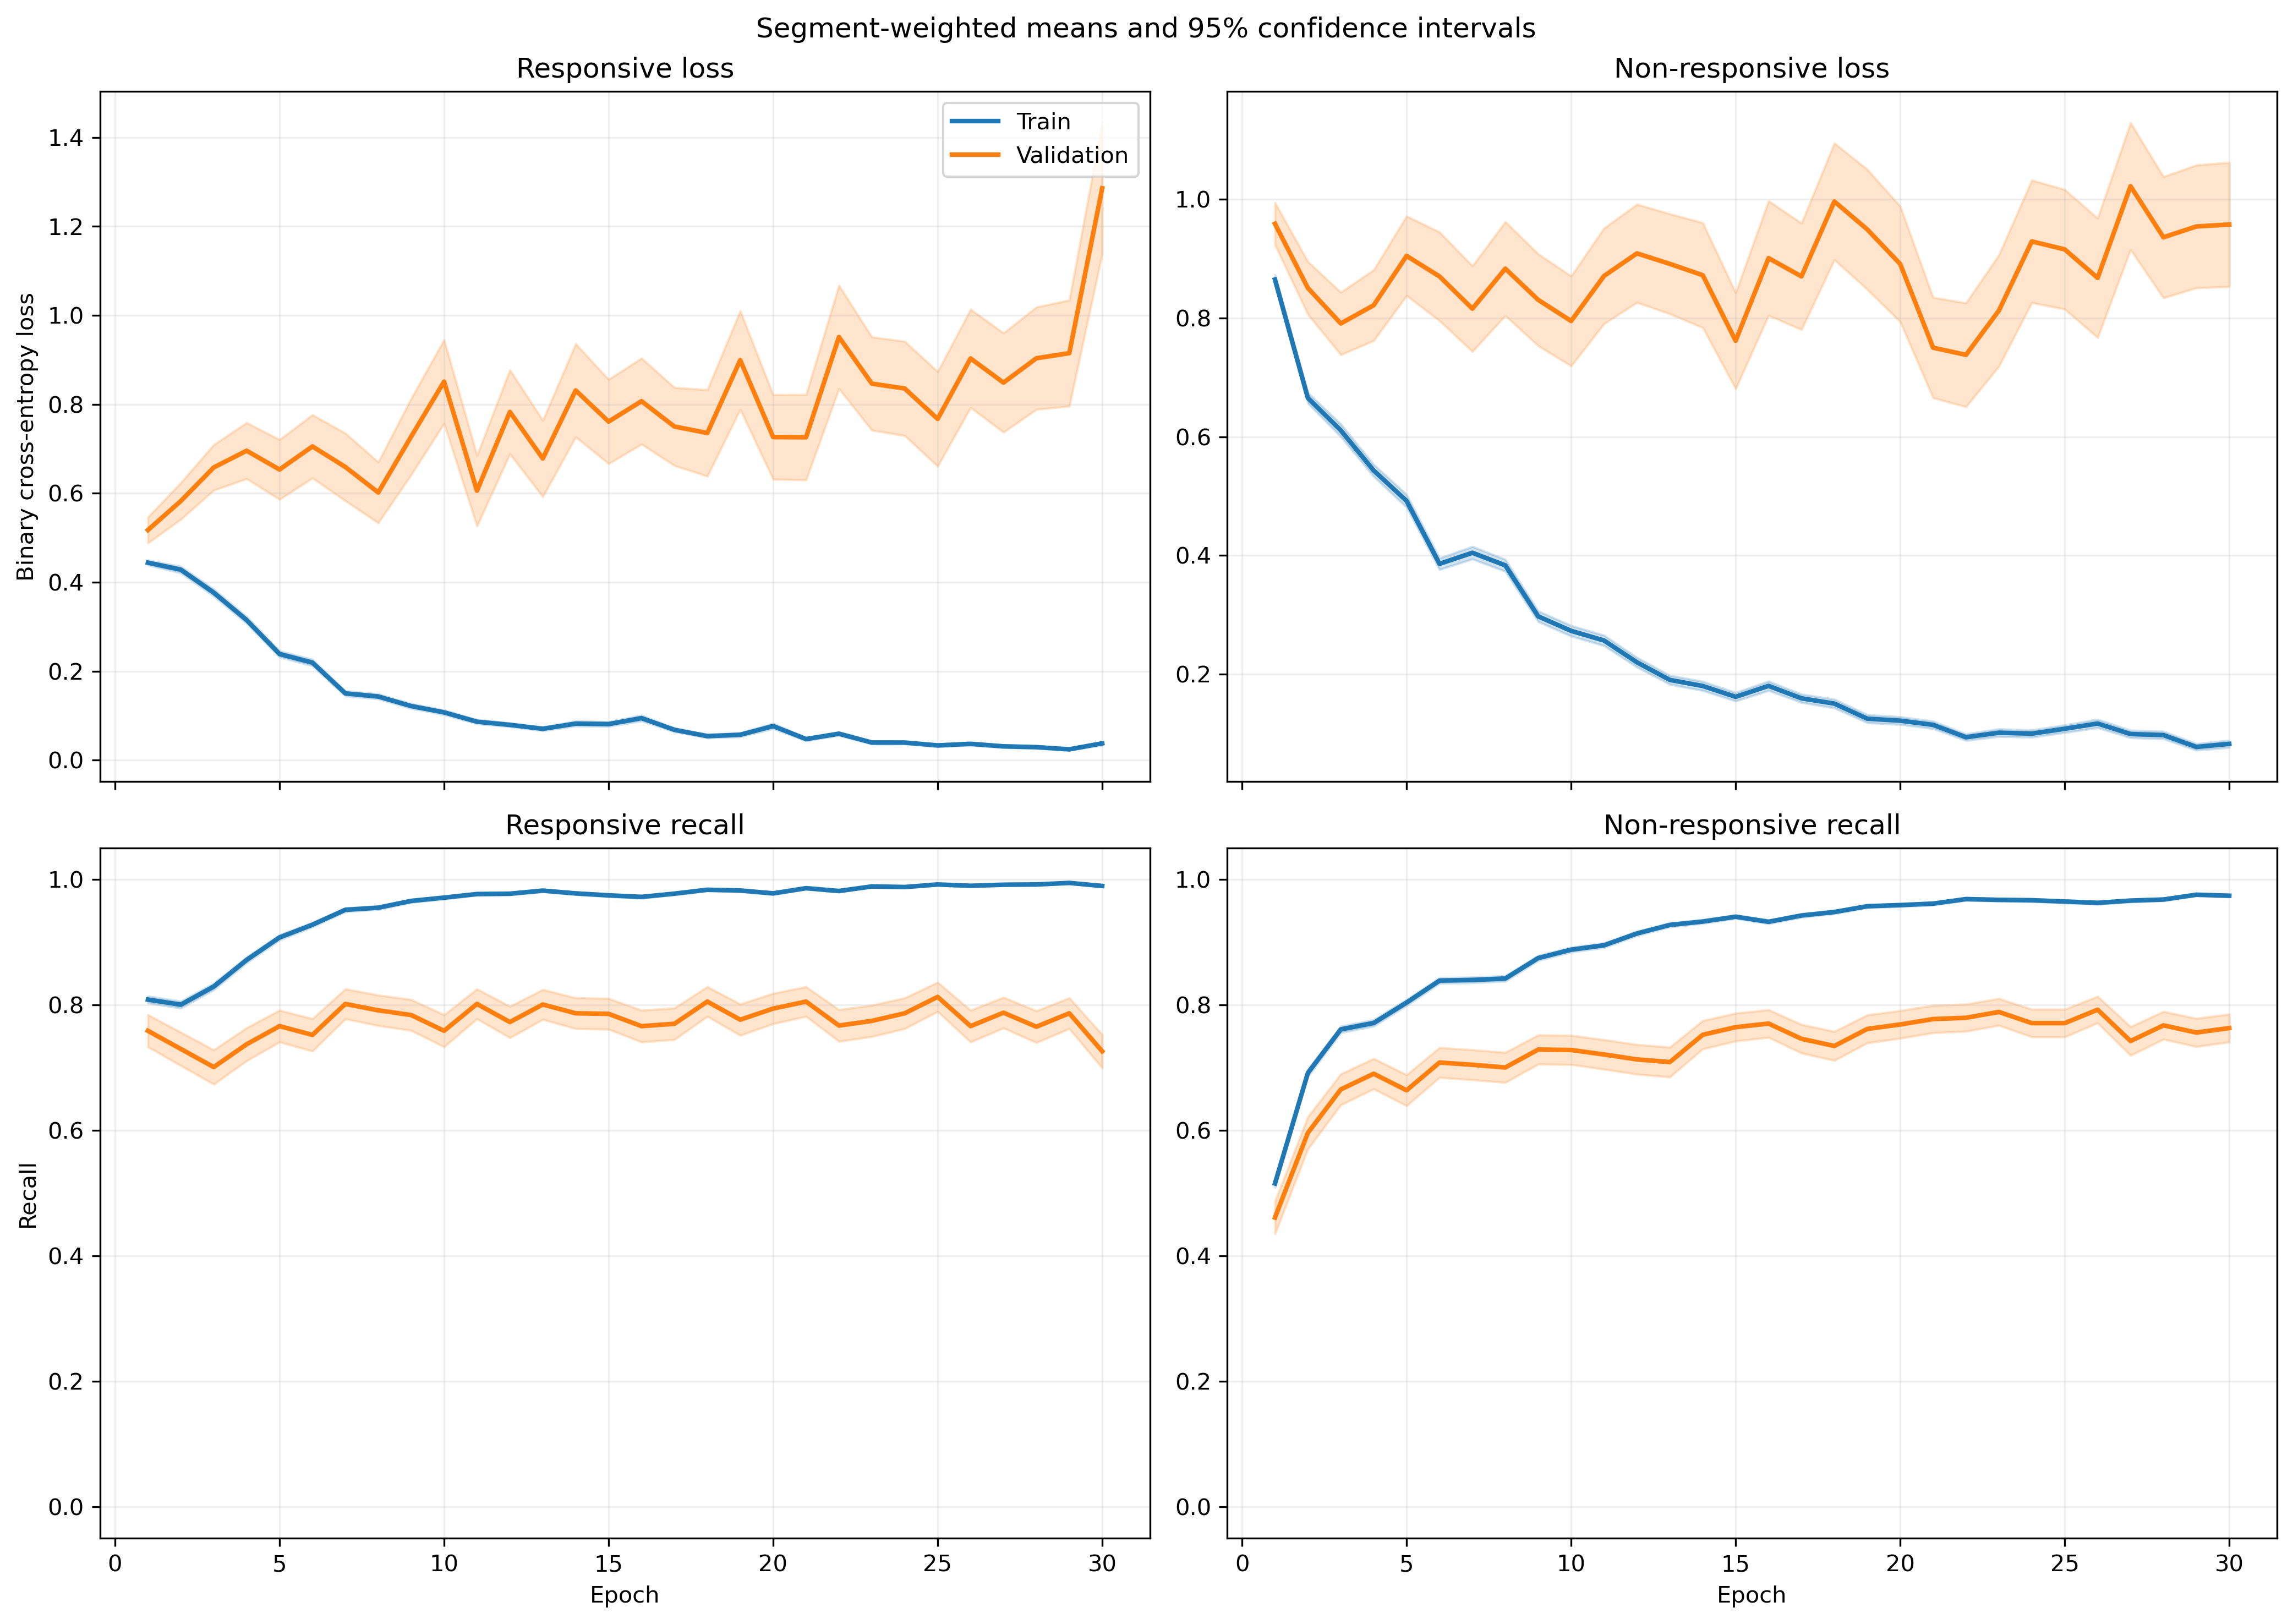

The data file committed next to this chart (first rows):
fold, epoch, split, r_loss, r_loss_count, r_loss_sum, r_loss_sum_sq, r_recall, r_recall_count, r_recall_sum, r_recall_sum_sq, nr_loss, nr_loss_count, nr_loss_sum, nr_loss_sum_sq, nr_recall, nr_recall_count, nr_recall_sum, nr_recall_sum_sq
1, 1, train, 0.4831, 1063, 513.6, 431.4, 0.7855, 1063, 835.0, 835.0, 0.8191, 1401, 1148, 1481, 0.5375, 1401, 753.0, 753.0
1, 1, validation, 0.1216, 10, 1.216, 0.1812, 1.0, 10, 10.0, 10.0, , 0, 0.0, 0.0, , 0, 0.0, 0.0
1, 2, train, 0.4341, 1063, 461.4, 573.6, 0.8024, 1063, 853.0, 853.0, 0.6352, 1401, 890, 1473, 0.7273, 1401, 1019, 1019
1, 2, validation, 0.0743, 10, 0.743, 0.06721, 1.0, 10, 10.0, 10.0, , 0, 0.0, 0.0, , 0, 0.0, 0.0
1, 3, train, 0.2998, 1063, 318.7, 376, 0.8683, 1063, 923.0, 923.0, 0.6746, 1401, 945.1, 1886, 0.7288, 1401, 1021, 1021
1, 3, validation, 0.1086, 10, 1.086, 0.4549, 1.0, 10, 10.0, 10.0, , 0, 0.0, 0.0, , 0, 0.0, 0.0
1, 4, train, 0.2592, 1063, 275.6, 333.6, 0.8899, 1063, 946.0, 946.0, 0.6224, 1401, 872, 1882, 0.7502, 1401, 1051, 1051
1, 4, validation, 0.09621, 10, 0.9621, 0.2927, 1.0, 10, 10.0, 10.0, , 0, 0.0, 0.0, , 0, 0.0, 0.0
1, 5, train, 0.225, 1063, 239.1, 271.2, 0.9219, 1063, 980.0, 980.0, 0.5127, 1401, 718.3, 1407, 0.7809, 1401, 1094, 1094
1, 5, validation, 0.04055, 10, 0.4055, 0.02297, 1.0, 10, 10.0, 10.0, , 0, 0.0, 0.0, , 0, 0.0, 0.0
1, 6, train, 0.192, 1063, 204.1, 202.7, 0.937, 1063, 996.0, 996.0, 0.347, 1401, 486.2, 902.3, 0.8473, 1401, 1187, 1187
1, 6, validation, 0.1216, 10, 1.216, 0.4948, 1.0, 10, 10.0, 10.0, , 0, 0.0, 0.0, , 0, 0.0, 0.0
1, 7, train, 0.23, 1063, 244.4, 469, 0.9182, 1063, 976.0, 976.0, 0.285, 1401, 399.3, 955.2, 0.8808, 1401, 1234, 1234
1, 7, validation, 0.1456, 10, 1.456, 1.504, 0.9, 10, 9.0, 9.0, , 0, 0.0, 0.0, , 0, 0.0, 0.0
1, 8, train, 0.1257, 1063, 133.6, 174.1, 0.9671, 1063, 1028, 1028, 0.4358, 1401, 610.6, 1367, 0.8194, 1401, 1148, 1148
1, 8, validation, 0.0364, 10, 0.364, 0.05629, 1.0, 10, 10.0, 10.0, , 0, 0.0, 0.0, , 0, 0.0, 0.0
1, 9, train, 0.07057, 1063, 75.02, 86.05, 0.984, 1063, 1046, 1046, 0.328, 1401, 459.5, 947.5, 0.8594, 1401, 1204, 1204
1, 9, validation, 0.03622, 10, 0.3622, 0.02371, 1.0, 10, 10.0, 10.0, , 0, 0.0, 0.0, , 0, 0.0, 0.0
1, 10, train, 0.09885, 1063, 105.1, 164.6, 0.969, 1063, 1030, 1030, 0.2624, 1401, 367.6, 858.7, 0.8901, 1401, 1247, 1247
1, 10, validation, 0.01133, 10, 0.1133, 0.001394, 1.0, 10, 10.0, 10.0, , 0, 0.0, 0.0, , 0, 0.0, 0.0
1, 11, train, 0.1505, 1063, 160, 303.6, 0.9473, 1063, 1007, 1007, 0.1896, 1401, 265.6, 674.4, 0.9286, 1401, 1301, 1301
1, 11, validation, 0.347, 10, 3.47, 10.76, 0.9, 10, 9.0, 9.0, , 0, 0.0, 0.0, , 0, 0.0, 0.0
1, 12, train, 0.06562, 1063, 69.76, 66.79, 0.9821, 1063, 1044, 1044, 0.1917, 1401, 268.6, 601, 0.9272, 1401, 1299, 1299
1, 12, validation, 0.01382, 10, 0.1382, 0.005648, 1.0, 10, 10.0, 10.0, , 0, 0.0, 0.0, , 0, 0.0, 0.0
1, 13, train, 0.1016, 1063, 108.1, 120.1, 0.9727, 1063, 1034, 1034, 0.1345, 1401, 188.5, 370.7, 0.955, 1401, 1338, 1338
1, 13, validation, 0.02365, 10, 0.2365, 0.00727, 1.0, 10, 10.0, 10.0, , 0, 0.0, 0.0, , 0, 0.0, 0.0
1, 14, train, 0.03731, 1063, 39.66, 23.1, 0.9915, 1063, 1054, 1054, 0.1708, 1401, 239.3, 552.2, 0.9358, 1401, 1311, 1311
1, 14, validation, 0.009006, 10, 0.09006, 0.001263, 1.0, 10, 10.0, 10.0, , 0, 0.0, 0.0, , 0, 0.0, 0.0
1, 15, train, 0.05257, 1063, 55.88, 160.2, 0.9878, 1063, 1050, 1050, 0.1725, 1401, 241.7, 744.3, 0.9393, 1401, 1316, 1316
1, 15, validation, 0.004462, 10, 0.04462, 0.0002471, 1.0, 10, 10.0, 10.0, , 0, 0.0, 0.0, , 0, 0.0, 0.0
1, 16, train, 0.0651, 1063, 69.2, 171.4, 0.9849, 1063, 1047, 1047, 0.1229, 1401, 172.2, 515.6, 0.955, 1401, 1338, 1338
1, 16, validation, 0.005955, 10, 0.05955, 0.0004044, 1.0, 10, 10.0, 10.0, , 0, 0.0, 0.0, , 0, 0.0, 0.0
1, 17, train, 0.075, 1063, 79.72, 195.1, 0.9774, 1063, 1039, 1039, 0.1262, 1401, 176.9, 493.5, 0.9557, 1401, 1339, 1339
1, 17, validation, 0.01383, 10, 0.1383, 0.004643, 1.0, 10, 10.0, 10.0, , 0, 0.0, 0.0, , 0, 0.0, 0.0
1, 18, train, 0.06693, 1063, 71.15, 85.31, 0.9859, 1063, 1048, 1048, 0.1765, 1401, 247.3, 569.3, 0.9429, 1401, 1321, 1321
1, 18, validation, 0.06644, 10, 0.6644, 0.05294, 1.0, 10, 10.0, 10.0, , 0, 0.0, 0.0, , 0, 0.0, 0.0
1, 19, train, 0.05666, 1063, 60.23, 69.71, 0.9878, 1063, 1050, 1050, 0.09308, 1401, 130.4, 241.9, 0.9657, 1401, 1353, 1353
1, 19, validation, 0.1053, 10, 1.053, 0.2684, 1.0, 10, 10.0, 10.0, , 0, 0.0, 0.0, , 0, 0.0, 0.0
1, 20, train, 0.1614, 1063, 171.5, 355.4, 0.9389, 1063, 998.0, 998.0, 0.3357, 1401, 470.4, 1337, 0.8815, 1401, 1235, 1235
1, 20, validation, 0.2559, 10, 2.559, 5.68, 0.9, 10, 9.0, 9.0, , 0, 0.0, 0.0, , 0, 0.0, 0.0
1, 21, train, 0.06219, 1063, 66.1, 94.09, 0.9802, 1063, 1042, 1042, 0.1354, 1401, 189.7, 418.8, 0.9479, 1401, 1328, 1328
1, 21, validation, 0.03408, 10, 0.3408, 0.02897, 1.0, 10, 10.0, 10.0, , 0, 0.0, 0.0, , 0, 0.0, 0.0
1, 22, train, 0.06601, 1063, 70.17, 103.9, 0.9784, 1063, 1040, 1040, 0.07389, 1401, 103.5, 227.1, 0.9743, 1401, 1365, 1365
1, 22, validation, 0.01664, 10, 0.1664, 0.007774, 1.0, 10, 10.0, 10.0, , 0, 0.0, 0.0, , 0, 0.0, 0.0
1, 23, train, 0.04781, 1063, 50.82, 87.08, 0.9831, 1063, 1045, 1045, 0.1469, 1401, 205.9, 664, 0.9486, 1401, 1329, 1329
1, 23, validation, 0.003111, 10, 0.03111, 0.0001928, 1.0, 10, 10.0, 10.0, , 0, 0.0, 0.0, , 0, 0.0, 0.0
1, 24, train, 0.03749, 1063, 39.85, 68.77, 0.9878, 1063, 1050, 1050, 0.1025, 1401, 143.6, 373.5, 0.9679, 1401, 1356, 1356
1, 24, validation, 0.01688, 10, 0.1688, 0.00909, 1.0, 10, 10.0, 10.0, , 0, 0.0, 0.0, , 0, 0.0, 0.0
1, 25, train, 0.03411, 1063, 36.26, 29.42, 0.9915, 1063, 1054, 1054, 0.1216, 1401, 170.4, 387.6, 0.9622, 1401, 1348, 1348
1, 25, validation, 0.02096, 10, 0.2096, 0.01218, 1.0, 10, 10.0, 10.0, , 0, 0.0, 0.0, , 0, 0.0, 0.0
1, 26, train, 0.0241, 1063, 25.62, 27.31, 0.9953, 1063, 1058, 1058, 0.07324, 1401, 102.6, 304.7, 0.9772, 1401, 1369, 1369
1, 26, validation, 0.006131, 10, 0.06131, 0.0004539, 1.0, 10, 10.0, 10.0, , 0, 0.0, 0.0, , 0, 0.0, 0.0
1, 27, train, 0.02837, 1063, 30.16, 20.52, 0.9915, 1063, 1054, 1054, 0.05405, 1401, 75.72, 251.4, 0.9864, 1401, 1382, 1382
1, 27, validation, 0.01548, 10, 0.1548, 0.005321, 1.0, 10, 10.0, 10.0, , 0, 0.0, 0.0, , 0, 0.0, 0.0
1, 28, train, 0.07154, 1063, 76.05, 196, 0.9802, 1063, 1042, 1042, 0.2239, 1401, 313.7, 974.9, 0.9179, 1401, 1286, 1286
1, 28, validation, 0.006567, 10, 0.06567, 0.0006798, 1.0, 10, 10.0, 10.0, , 0, 0.0, 0.0, , 0, 0.0, 0.0
1, 29, train, 0.02497, 1063, 26.54, 10.91, 0.9944, 1063, 1057, 1057, 0.09345, 1401, 130.9, 385.9, 0.9686, 1401, 1357, 1357
1, 29, validation, 0.01144, 10, 0.1144, 0.004573, 1.0, 10, 10.0, 10.0, , 0, 0.0, 0.0, , 0, 0.0, 0.0
1, 30, train, 0.03057, 1063, 32.49, 76.97, 0.9925, 1063, 1055, 1055, 0.0715, 1401, 100.2, 374.5, 0.9786, 1401, 1371, 1371
1, 30, validation, 0.001764, 10, 0.01764, 3.571856109374494e-05, 1.0, 10, 10.0, 10.0, , 0, 0.0, 0.0, , 0, 0.0, 0.0
... 1,140 more rows
